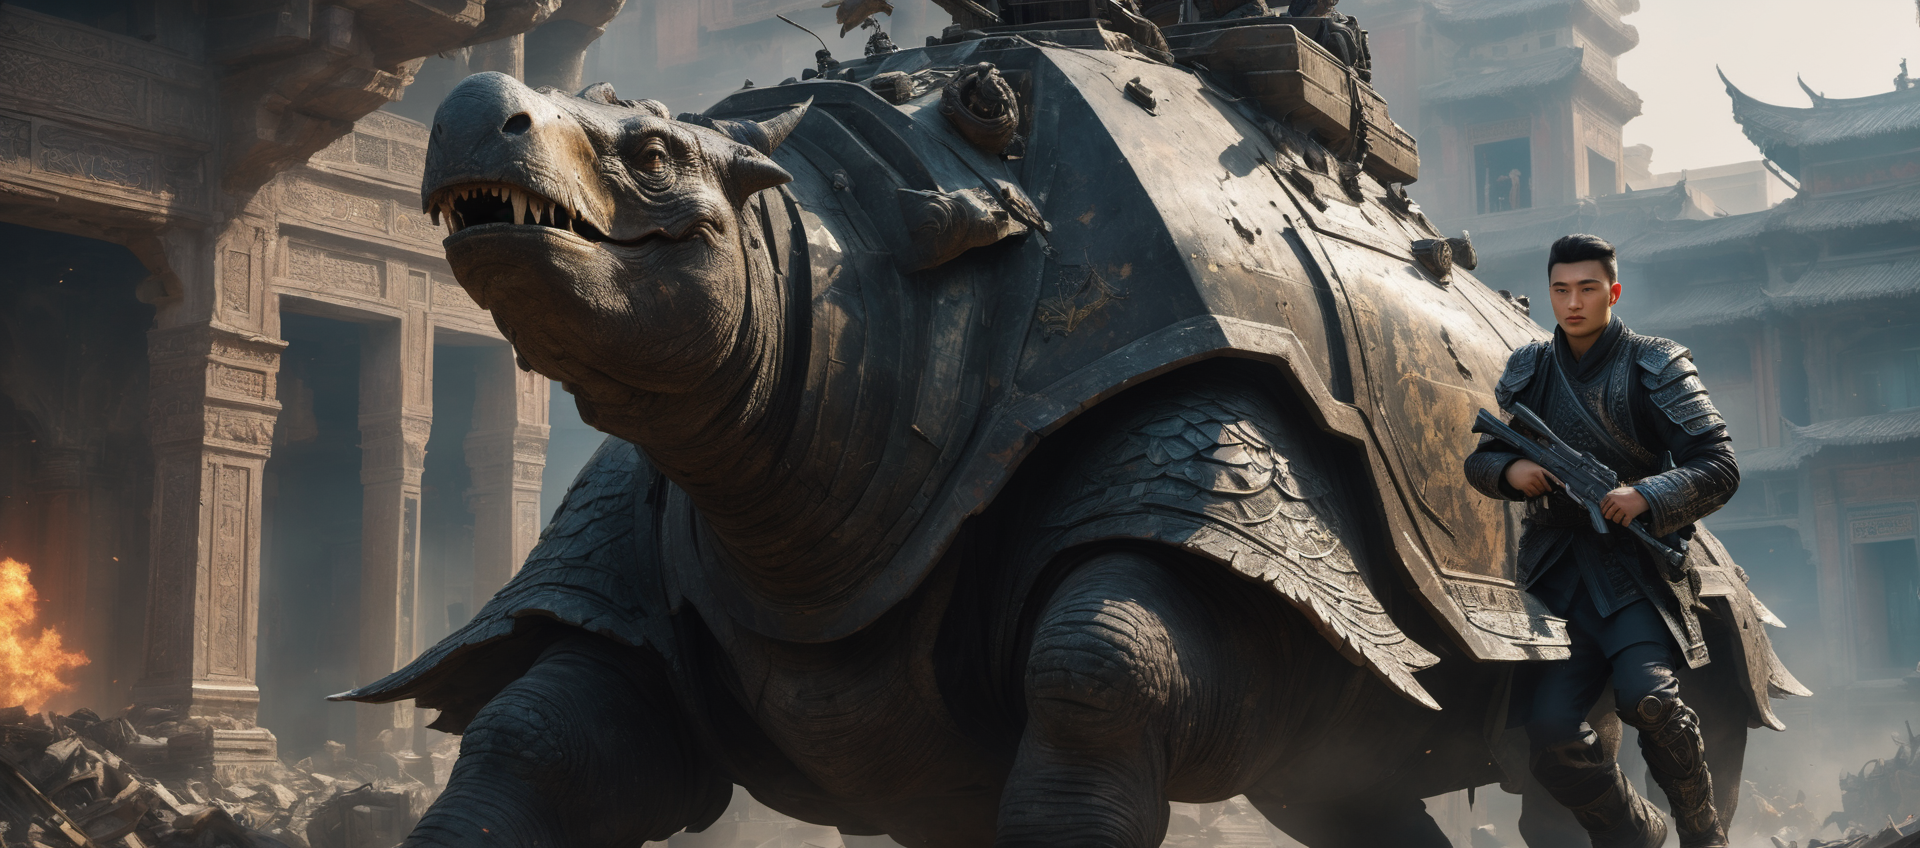
Generation parameters embedded in this image by AUTOMATIC1111 Stable Diffusion web UI or a fork of it (Forge, ...) (PNG 'parameters' text chunk):
In a destroyed & dystopian futurer, uyghur prince, riding on a war rhino , looking at viewer, ultra detailed hands, perfect hands, late morning , perfect lighting,  best quality, ultra high res face & eyes, (masterpiece:1.6) <lora:Aztaka:1>
Negative prompt: extra head, extra arm, extra finger, (nsfw:1.5), (low quality, worst quality:1.4), poorly drawn hands, bad anatomy, monochrome, long body , bad anatomy , liquid body, malformed, mutated, anatomical nonsense ,bad proportions, uncoordinated body, unnatural body, disfigured, ugly, gross proportions ,mutation, disfigured, deformed, mutation, poorlydrawn , bad hand, mutated hand, bad fingers, mutated fingers, badhandv4 ,liquid tongue, long neck, fused ears, bad ears, poorly drawn ears, extra ears, liquid ears, heavy ears, missing ears, fused animal ears, bad animal ears, poorly drawn animal ears, extra animal ears, liquid animal ears, heavy animal ears, missing animal ears, bad hairs, poorly drawn hairs, fused hairs, bad face, fused face, poorly drawn face, cloned face, big face, long face, bad eyes, fused eyes poorly drawn eyes, extra eyes, bad mouth, fused mouth, poorly drawn mouth, bad tongue, big mouth, bad perspective, bad objects placement, 2 woman, horse mutations, rhino mutations,hand mutations, destroyed rhino,
Steps: 51, Sampler: DPM++ 2M Karras, CFG scale: 7, Seed: 2629728467, Size: 960x425, Model hash: 64b73d7d07, Model: totalBeautyXL_v10, Variation seed: 3771613843, Variation seed strength: 0.01, Denoising strength: 0.66, Hires upscale: 2, Hires upscaler: Latent, Lora hashes: "Aztaka: a82a45cf6020", Version: v1.7.0